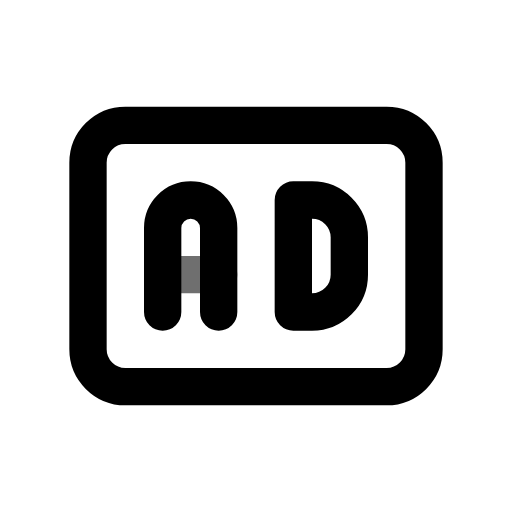
t = 0.00 s
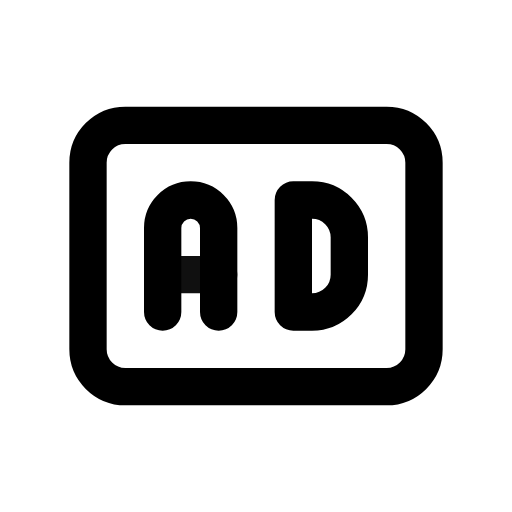
t = 0.55 s
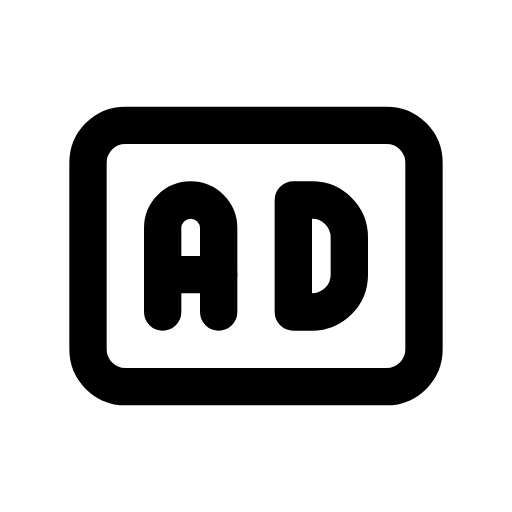
t = 0.98 s
t = 1.46 s: frame unchanged from t = 0.98 s, image omitted
t = 1.86 s: frame unchanged from t = 0.98 s, image omitted
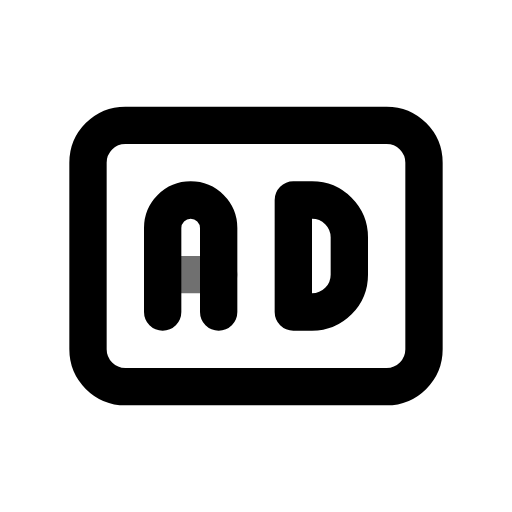
t = 2.65 s

The animated SVG that drew these frames (rendered in a browser with its animation timeline set to each time). Animation: 1 CSS @keyframes rule; one cycle of 3.05 s, repeats indefinitely.

<svg xmlns="http://www.w3.org/2000/svg" width="24" height="24" fill="none" stroke="currentColor" stroke-linecap="round" stroke-linejoin="round" stroke-width="2" viewBox="0 0 24 24">
    <!-- Generated by scripts/icon-expansion/generate.mjs -->
    <!-- Adapted from Tabler Icons 3.34.1.
MIT License

Copyright (c) 2020-2024 Paweł Kuna

Permission is hereby granted, free of charge, to any person obtaining a copy
of this software and associated documentation files (the "Software"), to deal
in the Software without restriction, including without limitation the rights
to use, copy, modify, merge, publish, distribute, sublicense, and/or sell
copies of the Software, and to permit persons to whom the Software is
furnished to do so, subject to the following conditions:

The above copyright notice and this permission notice shall be included in all
copies or substantial portions of the Software.

THE SOFTWARE IS PROVIDED "AS IS", WITHOUT WARRANTY OF ANY KIND, EXPRESS OR
IMPLIED, INCLUDING BUT NOT LIMITED TO THE WARRANTIES OF MERCHANTABILITY,
FITNESS FOR A PARTICULAR PURPOSE AND NONINFRINGEMENT. IN NO EVENT SHALL THE
AUTHORS OR COPYRIGHT HOLDERS BE LIABLE FOR ANY CLAIM, DAMAGES OR OTHER
LIABILITY, WHETHER IN AN ACTION OF CONTRACT, TORT OR OTHERWISE, ARISING FROM,
OUT OF OR IN CONNECTION WITH THE SOFTWARE OR THE USE OR OTHER DEALINGS IN THE
SOFTWARE. -->
    <style>
        @media (prefers-reduced-motion: no-preference) {
            @keyframes ira-exp-pulse { 0%, 100% { opacity: 1; } 22% { opacity: .45; } 40% { opacity: 1; } }
            [data-ira-motion="badge-ad"] { transform-box: fill-box; transform-origin: center; animation: ira-exp-pulse 2.65s ease-in-out -0.4s infinite; }
        }
    </style>
    <g transform="translate(1.5 1.5) scale(.875)"><path d="M3 5m0 2a2 2 0 0 1 2 -2h14a2 2 0 0 1 2 2v10a2 2 0 0 1 -2 2h-14a2 2 0 0 1 -2 -2z"/><path d="M14 9v6h1a2 2 0 0 0 2 -2v-2a2 2 0 0 0 -2 -2h-1z"/><path d="M7 15v-4.5a1.5 1.5 0 0 1 3 0v4.5"/></g>
    <g data-ira-motion="badge-ad"><g transform="translate(1.5 1.5) scale(.875)"><path d="M7 13h3"/></g></g>
</svg>
